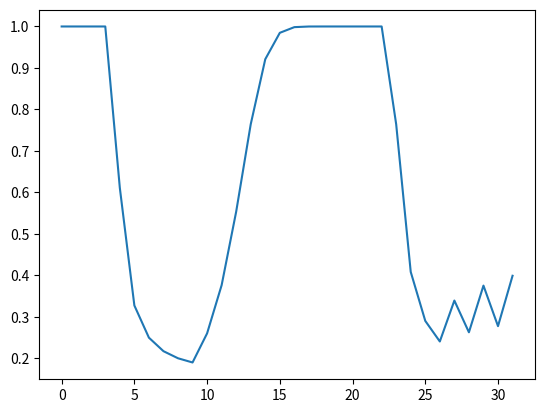

Generate this figure with matplotlib:
# -*- coding: utf-8 -*-
import numpy as np
import random

#opponents behavior
opponent_action=[1,1,1,1,0,0,0,0,0,0,1,1,1,1,1,1,1,1,1,1,1,1,1,0,0,0,0,1,0,1,0,1]

#first number is whether self cooperate or cheat, second is opponent's

m11=(1,1)
m01=(2,-1)
m10=(-1,2)
m00=(0,0)

# m11=(3,3)
# m10=(0,5)
# m01=(5,0)
# m00=(1,1)


altruism=0.2
egoist=1-altruism


decay=0.25#memory decay rate per round, to simulate the forgiveness for past

#list to store all cooperate probabilities
p_cooperates=[]

#input a list and decay rate, return the probability for next decision is cooperate
def next_probability(l,decay):
    if len(l)==0:
        return 1
    a=0
    b=0
    factor=1
    for i in l[::-1]:
        a+=i*factor
        b+=factor
        factor*=(1-decay)
    return a/b
    
#variable naming
#p: probability
#e: expect
#h: history
#a: self
#b: opponent
#1: cooperate
#0: cheat

ha=[]
hb=[]
i=0
for b in opponent_action:
    i+=1
    # print(i)
    hb.append(b)
    
    pb1=next_probability(hb,decay)
    pb0=1-pb1
    
    pa1=next_probability(ha,decay)
    pa0=1-pa1
    
    #expected gain by changing from cooperate to cheat in both situation
    ea=abs((m10[0]-m11[0])*pb1+(m00[0]-m01[0])*pb0)+egoist
    #expected gain of opponent
    pb0=max(0.01,pb0)#still set a lower boundary to avoid divided by 0
    et=abs((m10[1]-m11[1])*pb1+(m00[1]-m01[1])*pb0)+altruism+(pb1/pb0)
    # print(ea,et)
    #softmax to acquire probability
    pa1=np.exp(et)/(np.exp(et)+np.exp(ea))
    pa0=1-pa1
    p_cooperates.append(pa1)
    print(pa1)
    
    a=1
    if random.random()>pa1:
        a=0
    ha.append(a)
    
print(p_cooperates)

import matplotlib.pyplot as plt
plt.plot(p_cooperates)
plt.show()
    